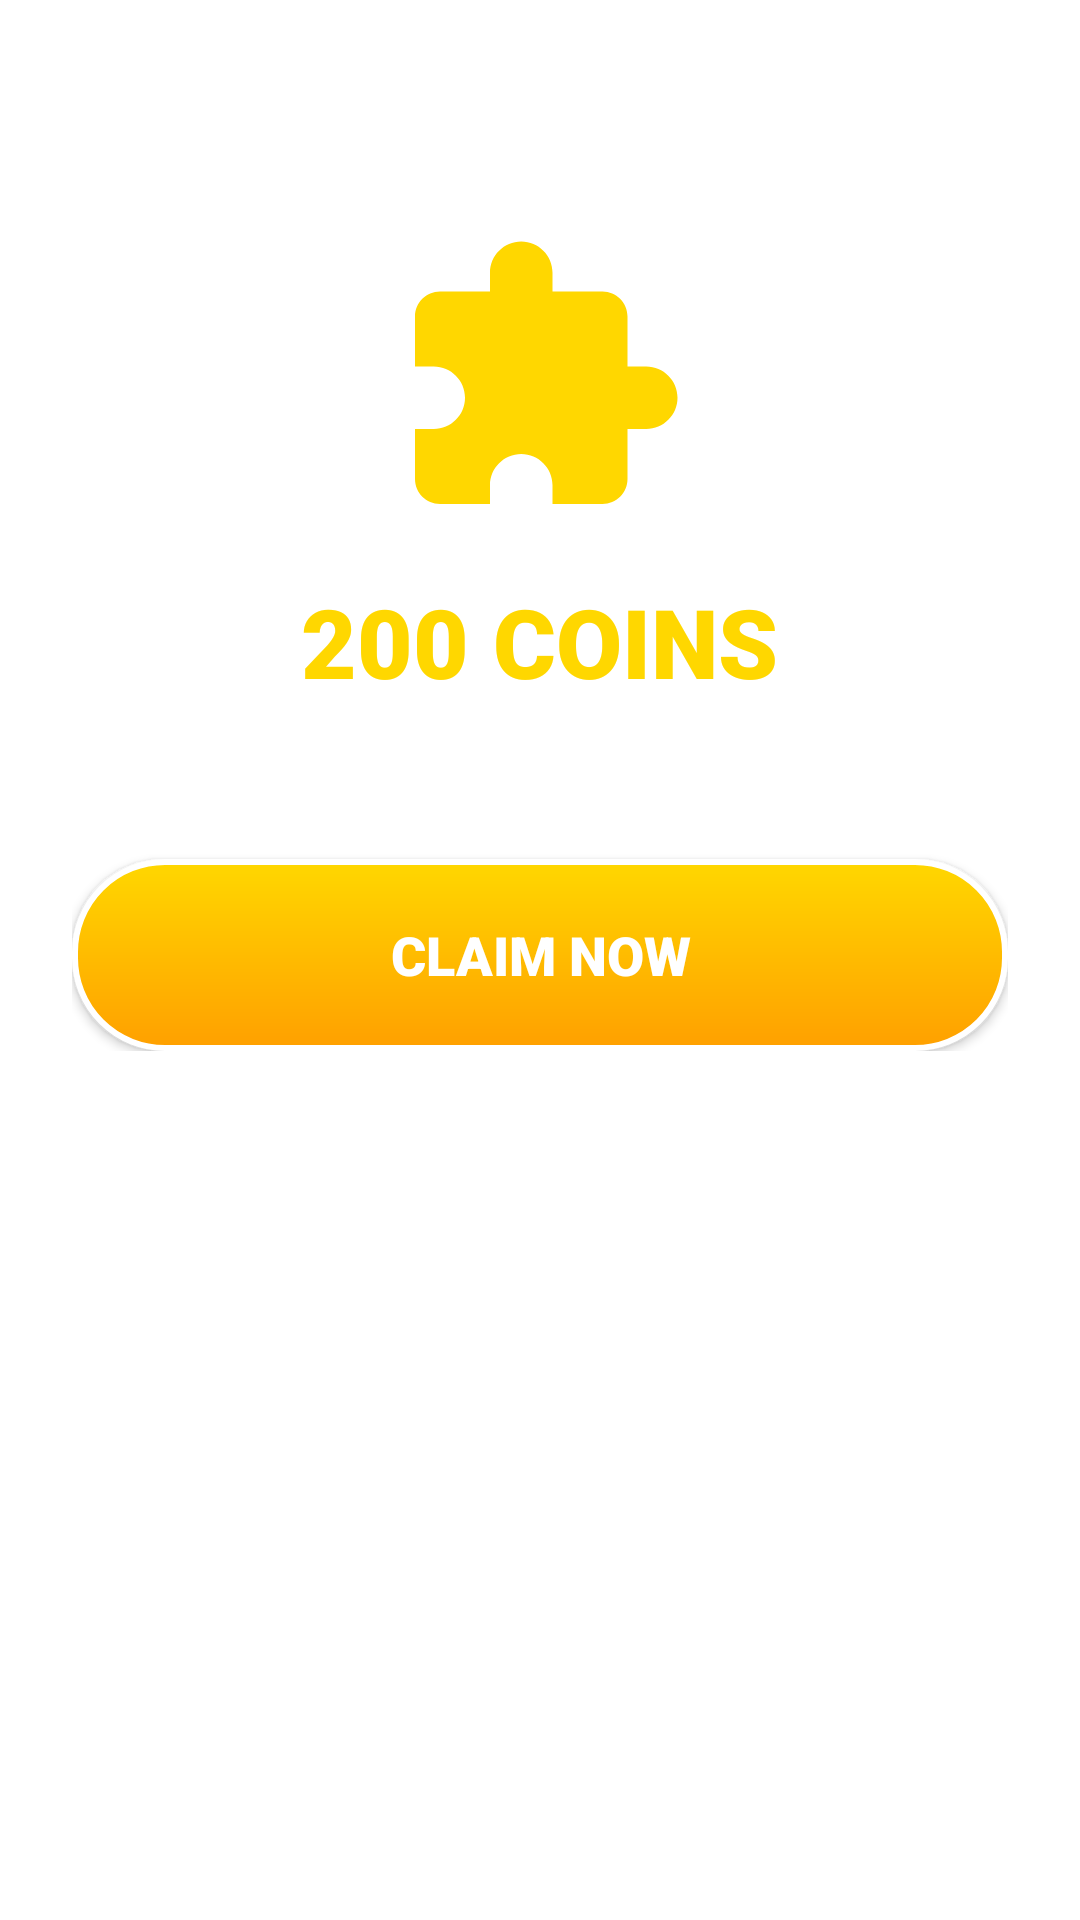

Layout XML and referenced resources for this Android screen:
<!-- AndroidManifest.xml: application theme Theme.ChorPolish -->
<!-- res/layout/dialog_daily_reward.xml -->
<?xml version="1.0" encoding="utf-8"?>
<androidx.cardview.widget.CardView xmlns:android="http://schemas.android.com/apk/res/android"
    xmlns:app="http://schemas.android.com/apk/res-auto"
    android:layout_width="320dp"
    android:layout_height="wrap_content"
    android:layout_gravity="center"
    app:cardBackgroundColor="@android:color/transparent"
    app:cardCornerRadius="32dp"
    app:cardElevation="0dp">

    <LinearLayout
        android:layout_width="match_parent"
        android:layout_height="wrap_content"
        android:background="@drawable/card_glass_bg"
        android:gravity="center"
        android:orientation="vertical"
        android:padding="24dp">

        <TextView
            android:layout_width="wrap_content"
            android:layout_height="wrap_content"
            android:fontFamily="sans-serif-black"
            android:text="DAILY GIFT"
            android:textColor="#FFFFFF"
            android:textSize="24sp" />

        <ImageView
            android:layout_width="100dp"
            android:layout_height="100dp"
            android:layout_marginTop="20dp"
            android:src="@drawable/ic_puzzle"
            app:tint="#FFD700" />

        <TextView
            android:id="@+id/tvRewardAmount"
            android:layout_width="wrap_content"
            android:layout_height="wrap_content"
            android:layout_marginTop="16dp"
            android:fontFamily="sans-serif-black"
            android:text="200 COINS"
            android:textColor="#FFD700"
            android:textSize="32sp" />

        <TextView
            android:layout_width="wrap_content"
            android:layout_height="wrap_content"
            android:alpha="0.8"
            android:text="Come back tomorrow for more!"
            android:textColor="#FFFFFF"
            android:textSize="14sp" />

        <androidx.appcompat.widget.AppCompatButton
            android:id="@+id/btnClaim"
            android:layout_width="match_parent"
            android:layout_height="64dp"
            android:layout_marginTop="32dp"
            android:background="@drawable/btn_premium_gold"
            android:fontFamily="sans-serif-black"
            android:text="CLAIM NOW"
            android:textColor="#FFFFFF"
            android:textSize="18sp" />

    </LinearLayout>

</androidx.cardview.widget.CardView>
<!-- resources referenced by this layout -->
<resources>
  <!-- drawable btn_premium_gold (drawable) -->
  <?xml version="1.0" encoding="utf-8"?>
  <ripple xmlns:android="http://schemas.android.com/apk/res/android"
      android:color="#40FFFFFF">
      <item>
          <shape android:shape="rectangle">
              <gradient
                  android:angle="90"
                  android:endColor="#FFD700"
                  android:startColor="#FFA000"
                  android:type="linear" />
              <corners android:radius="30dp" />
              <stroke
                  android:width="2dp"
                  android:color="#FFFFFF" />
          </shape>
      </item>
  </ripple>
  <!-- drawable ic_puzzle (drawable) -->
  <vector xmlns:android="http://schemas.android.com/apk/res/android"
      android:width="24dp"
      android:height="24dp"
      android:viewportWidth="24"
      android:viewportHeight="24">
      <path
          android:fillColor="#FFFFFF"
          android:pathData="M20.5,11H19V7c0,-1.1 -0.9,-2 -2,-2h-4V3.5c0,-1.38 -1.12,-2.5 -2.5,-2.5S8,2.12 8,3.5V5H4c-1.1,0 -2,0.9 -2,2v4h1.5c1.38,0 2.5,1.12 2.5,2.5S4.88,16 3.5,16H2v4c0,1.1 0.9,2 2,2h4v-1.5c0,-1.38 1.12,-2.5 2.5,-2.5s2.5,1.12 2.5,2.5V22h4c1.1,0 2,-0.9 2,-2v-4h1.5c1.38,0 2.5,-1.12 2.5,-2.5S21.88,11 20.5,11z" />
  </vector>
  <style name="Theme.ChorPolish" parent="Theme.MaterialComponents.Light" />
</resources>
